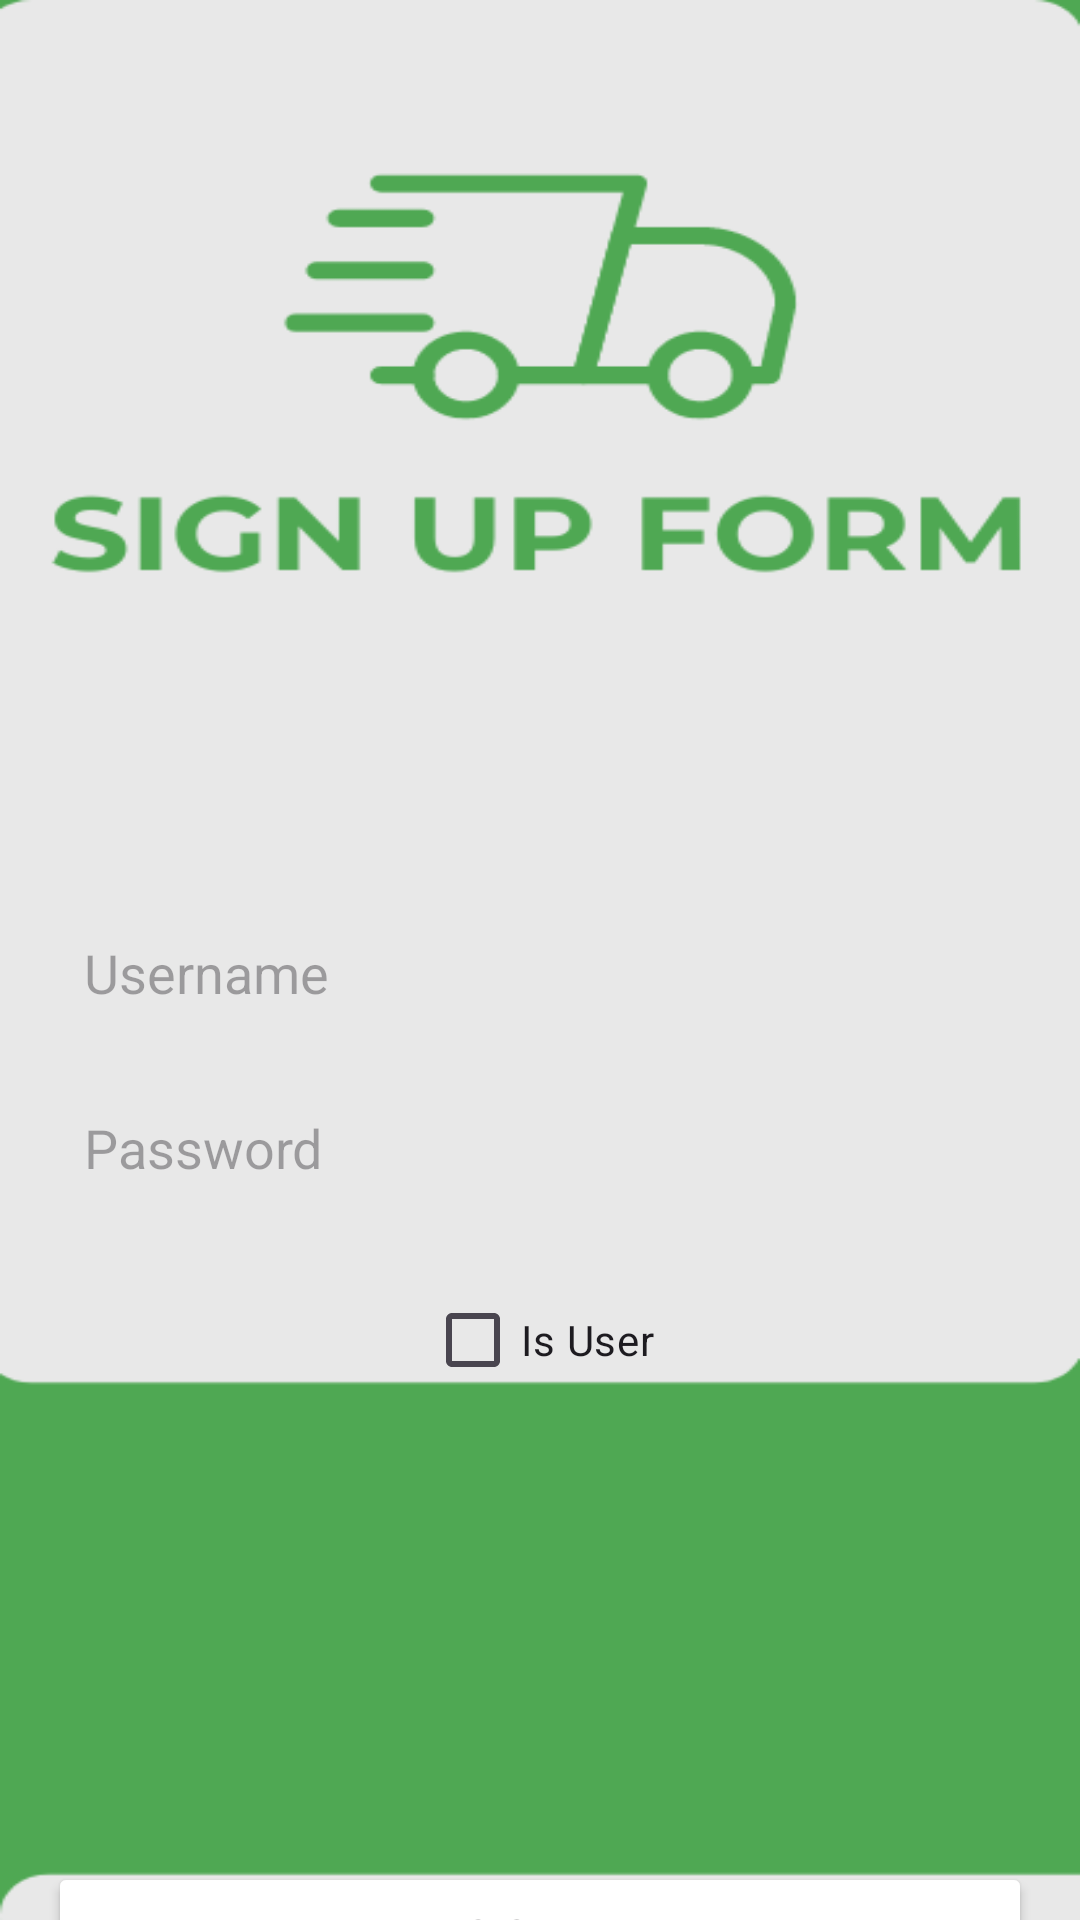

Android layout source for this screen:
<!-- AndroidManifest.xml: application theme Theme.Vehicles -->
<!-- res/layout/activity_signup.xml -->
<?xml version="1.0" encoding="utf-8"?>
<androidx.constraintlayout.widget.ConstraintLayout xmlns:android="http://schemas.android.com/apk/res/android"
    xmlns:app="http://schemas.android.com/apk/res-auto"
    xmlns:tools="http://schemas.android.com/tools"
    android:id="@+id/main"
    android:layout_width="match_parent"
    android:layout_height="match_parent"
    android:background="@drawable/signup"
    tools:context=".SignupActivity">

    <EditText
        android:id="@+id/signupUsername"
        android:layout_width="0dp"
        android:layout_height="wrap_content"
        android:hint="@string/username"
        android:padding="12dp"
        android:background="@drawable/edittext_border"
        app:layout_constraintStart_toStartOf="parent"
        app:layout_constraintEnd_toEndOf="parent"
        app:layout_constraintTop_toTopOf="parent"
        android:layout_marginTop="300dp"
        android:layout_marginStart="16dp"
        android:layout_marginEnd="16dp"
        android:ems="10"
        android:inputType="textEmailAddress"
        tools:layout_editor_absoluteX="10dp"
        tools:layout_editor_absoluteY="241dp" />

    <EditText
        android:id="@+id/signupPassword"
        android:layout_width="0dp"
        android:layout_height="wrap_content"
        android:hint="@string/password"
        android:padding="12dp"
        android:background="@drawable/edittext_border"
        app:layout_constraintStart_toStartOf="parent"
        app:layout_constraintEnd_toEndOf="parent"
        app:layout_constraintTop_toBottomOf="@id/signupUsername"
        android:layout_marginTop="10dp"
        android:layout_marginStart="16dp"
        android:layout_marginEnd="16dp"
        android:ems="10"
        android:inputType="textPassword"
        tools:layout_editor_absoluteX="110dp"
        tools:layout_editor_absoluteY="241dp"
        tools:ignore="TextFields" />

    <CheckBox
        android:id="@+id/signupIsUser"
        android:layout_width="wrap_content"
        android:layout_height="wrap_content"
        android:text="@string/is_user"
        android:textColor="@color/green"
        app:layout_constraintStart_toStartOf="parent"
        app:layout_constraintEnd_toEndOf="parent"
        app:layout_constraintTop_toBottomOf="@id/signupPassword"
        android:layout_marginTop="16dp" />

    <Button
        android:id="@+id/signupButton"
        android:layout_width="0dp"
        android:layout_height="wrap_content"
        android:text="@string/signup"
        android:backgroundTint="@color/white"
        android:textColor="@color/green"
        android:layout_marginTop="150dp"
        android:layout_marginStart="16dp"
        android:layout_marginEnd="16dp"
        app:layout_constraintStart_toStartOf="parent"
        app:layout_constraintEnd_toEndOf="parent"
        app:layout_constraintTop_toBottomOf="@id/signupIsUser"/>

    <TextView
        android:id="@+id/loginRedirect"
        android:layout_width="0dp"
        android:layout_height="wrap_content"
        android:text="@string/already_registered_login"
        android:textSize="18sp"
        android:gravity="center"
        android:textColor="@color/white"
        android:layout_marginTop="40dp"
        app:layout_constraintStart_toStartOf="parent"
        app:layout_constraintEnd_toEndOf="parent"
        app:layout_constraintTop_toBottomOf="@id/signupButton"/>

</androidx.constraintlayout.widget.ConstraintLayout>
<!-- resources referenced by this layout -->
<resources>
  <!-- drawable signup: png bitmap (drawable, 17155 bytes) -->
  <string name="already_registered_login">Already registered? Login</string>
  <string name="is_user">Is User</string>
  <string name="password">Password</string>
  <string name="signup">SIGNUP</string>
  <string name="username">Username</string>
  <style name="Theme.Vehicles" parent="Base.Theme.Vehicles" />
  <style name="Base.Theme.Vehicles" parent="Theme.Material3.DayNight.NoActionBar">
          
           <item name="colorPrimary">@color/green</item>
          <item name="colorPrimaryVariant">@color/green</item>
          <item name="android:statusBarColor">@color/green</item>
  
      </style>
  <!-- not gathered from this repository: default colours our renderer supplied (Android Studio template values) -->
  <color name="white">#FFFFFFFF</color>
</resources>
